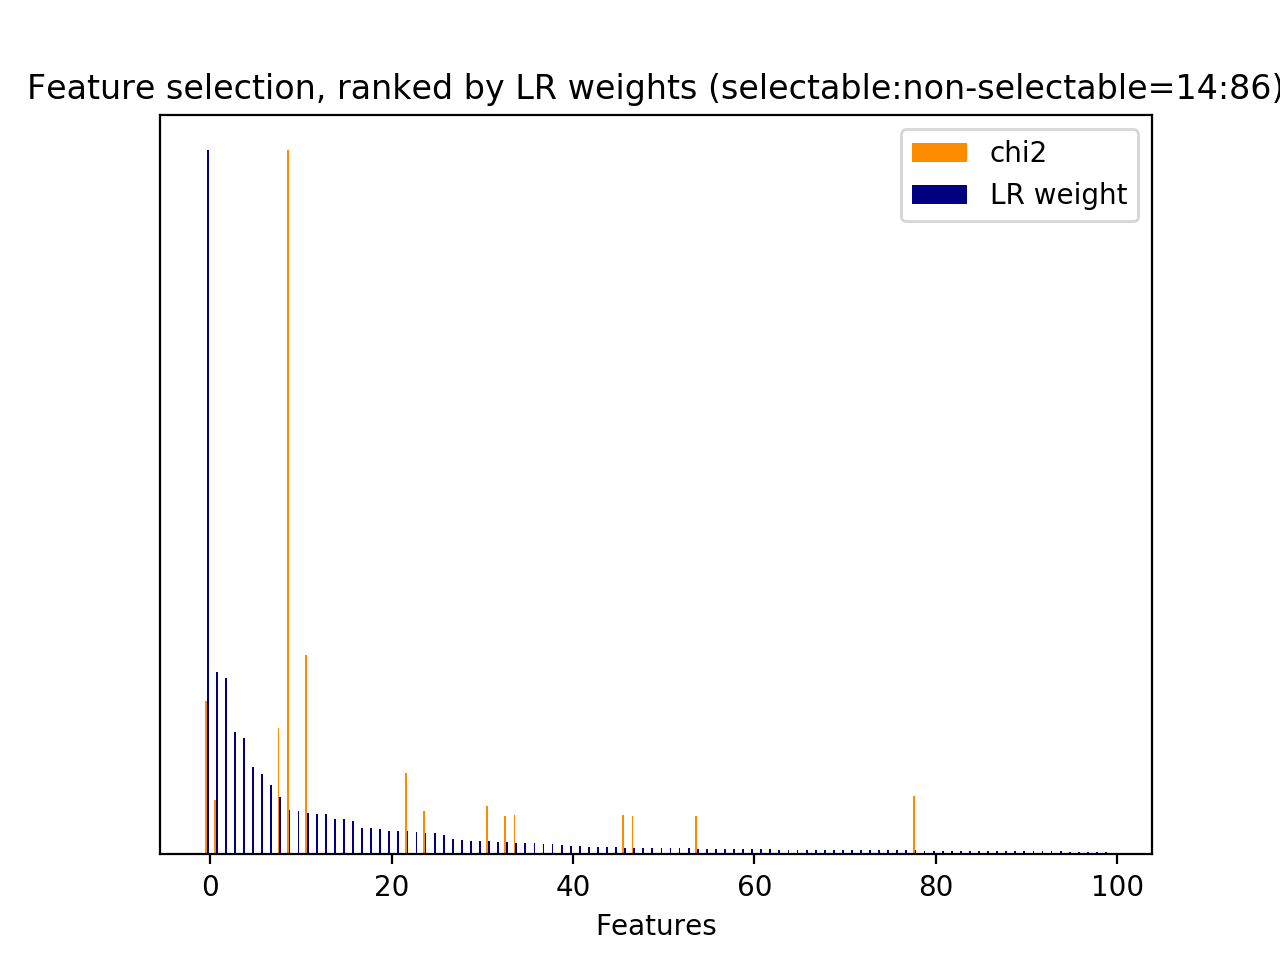

The table this chart was drawn from, first rows:
id, name, prefix, chi2, chi2_rank, clf_weight, clf_weight_rank
24, 2.2, b'2.2-#user_action_words.current_user_ut…, 543.3, 14, 0.0176, 33
29, 3, b'3-time_feature__turns_from_start', 2854, 1, 0.0582, 11
30, 3, b'3-time_feature__turns_to_end', 10060, 0, 0.0626, 9
32, 1, b'1-utterance_length.next_user_utterance…, 665.9, 9, 0.0006, 165
1318, 5, b'5-phrase_feature__noun_phrases__next_s…, 1813, 3, 0.0812, 8
1497, 5, b'5-phrase_feature__noun_phrases__next_s…, 1160, 4, 0.0331, 22
2003, 5, b'5-phrase_feature__noun_phrases__next_u…, 560.2, 12, 0.0167, 34
2221, 5, b'5-phrase_feature__noun_phrases__next_u…, 554.4, 13, 0.0094, 47
3548, 7, b'7-syntactic_feature__root_word__curren…, 696, 8, 0.0186, 31
3700, 7, b'7-syntactic_feature__root_word__next_s…, 834.2, 6, 0.0056, 78
3727, 7, b'7-syntactic_feature__root_word__next_s…, 617.7, 10, 0.0301, 24
3729, 7, b'7-syntactic_feature__root_word__next_s…, 1121, 5, 0.0019, 134
3746, 7, b'7-syntactic_feature__root_word__next_s…, 542, 15, 0.0080, 54
4003, 7, b'7-syntactic_feature__root_word__next_u…, 774.4, 7, 0.2587, 1
4033, 7, b'7-syntactic_feature__root_word__next_u…, 562.6, 11, 0.0098, 46
4223, 7, b'7-syntactic_feature__subj_word__next_s…, 2189, 2, 1, 0
25, 2.3.1, b'2.3.1-action_jaccard_similarity.next_u…, 0.0000, 68, 0.0131, 39
57, 5, b'5-phrase_feature__next_noun_phrases__#…, 0.0000, 67, 0.0042, 93
58, 5, b'5-phrase_feature__next_noun_phrases__h…, 0.0000, 66, 0.1744, 3
59, 5, b'5-phrase_feature__next_noun_phrases__j…, 0.0000, 65, 0.0021, 125
3165, 6, b'6-entity_feature__next_entity__#overla…, 0.0000, 64, 0.0000, 176
3166, 6, b'6-entity_feature__next_entity__have_ov…, 0.0000, 63, 0.0000, 174
3167, 6, b'6-entity_feature__next_entity__jaccard…, 0.0000, 62, 0.0000, 175
3168, 7, b'7-syntactic_feature__next_obj_words_ov…, 0.0000, 61, 0.0042, 94
3169, 7, b'7-syntactic_feature__next_root_words_o…, 0.0000, 60, 0.0986, 7
3170, 7, b'7-syntactic_feature__next_subj_words_o…, 0.0000, 59, 0.0055, 79
4298, 8.1, b'8.1-lda_feature.current_user_utterance…, 0.0000, 58, 0.0021, 130
4299, 8.1, b'8.1-lda_feature.current_user_utterance…, 0.0000, 57, 0.0018, 139
4300, 8.1, b'8.1-lda_feature.current_user_utterance…, 0.0000, 56, 0.0014, 147
4301, 8.1, b'8.1-lda_feature.current_user_utterance…, 0.0000, 55, 0.0005, 166
4302, 8.1, b'8.1-lda_feature.current_user_utterance…, 0.0000, 54, 0.0062, 70
4303, 8.1, b'8.1-lda_feature.current_user_utterance…, 0.0000, 69, 0.0038, 99
4304, 8.1, b'8.1-lda_feature.current_user_utterance…, 0.0000, 70, 0.0023, 122
4305, 8.1, b'8.1-lda_feature.current_user_utterance…, 0.0000, 71, 0.0005, 167
4306, 8.1, b'8.1-lda_feature.current_user_utterance…, 0.0000, 80, 0.0007, 163
4307, 8.1, b'8.1-lda_feature.current_user_utterance…, 0.0000, 86, 0.0581, 12
4308, 8.1, b'8.1-lda_feature.current_user_utterance…, 0.0000, 85, 0.0004, 170
4309, 8.1, b'8.1-lda_feature.current_user_utterance…, 0.0000, 84, 0.0075, 60
4310, 8.1, b'8.1-lda_feature.current_user_utterance…, 0.0000, 83, 0.0009, 155
4311, 8.1, b'8.1-lda_feature.current_user_utterance…, 0.0000, 82, 0.0030, 108
4312, 8.1, b'8.1-lda_feature.current_user_utterance…, 0.0000, 81, 0.0021, 127
4313, 8.1, b'8.1-lda_feature.current_user_utterance…, 0.0000, 79, 0.0027, 115
4314, 8.1, b'8.1-lda_feature.current_user_utterance…, 0.0000, 72, 0.0008, 160
4315, 8.1, b'8.1-lda_feature.current_user_utterance…, 0.0000, 51, 0.0003, 171
4316, 8.1, b'8.1-lda_feature.current_user_utterance…, 0.0000, 77, 0.0029, 112
4317, 8.1, b'8.1-lda_feature.current_user_utterance…, 0.0000, 76, 0.0093, 48
4318, 8.1, b'8.1-lda_feature.current_user_utterance…, 0.0000, 75, 0.0014, 148
4319, 8.1, b'8.1-lda_feature.current_user_utterance…, 0.0000, 74, 0.0167, 35
4320, 8.1, b'8.1-lda_feature.current_user_utterance…, 0.0000, 73, 0.0502, 15
4321, 8.1, b'8.1-lda_feature.current_user_utterance…, 0.0000, 53, 0.0013, 151
4322, 8.1, b'8.1-lda_feature.current_user_utterance…, 0.0000, 52, 0.0035, 101
4323, 8.1, b'8.1-lda_feature.current_user_utterance…, 0.0000, 44, 0.0085, 53
4324, 8.1, b'8.1-lda_feature.current_user_utterance…, 0.0000, 50, 0.0033, 104
4325, 8.1, b'8.1-lda_feature.current_user_utterance…, 0.0000, 31, 0.0002, 172
4326, 8.1, b'8.1-lda_feature.current_user_utterance…, 0.0000, 30, 0.0051, 84
4327, 8.1, b'8.1-lda_feature.current_user_utterance…, 0.0000, 29, 0.0098, 45
4328, 8.1, b'8.1-lda_feature.current_user_utterance…, 0.0000, 28, 0.0040, 98
4329, 8.1, b'8.1-lda_feature.current_user_utterance…, 0.0000, 27, 0.0035, 102
4330, 8.1, b'8.1-lda_feature.current_user_utterance…, 0.0000, 26, 0.0029, 111
4331, 8.1, b'8.1-lda_feature.current_user_utterance…, 0.0000, 25, 0.0031, 107
... 117 more rows
